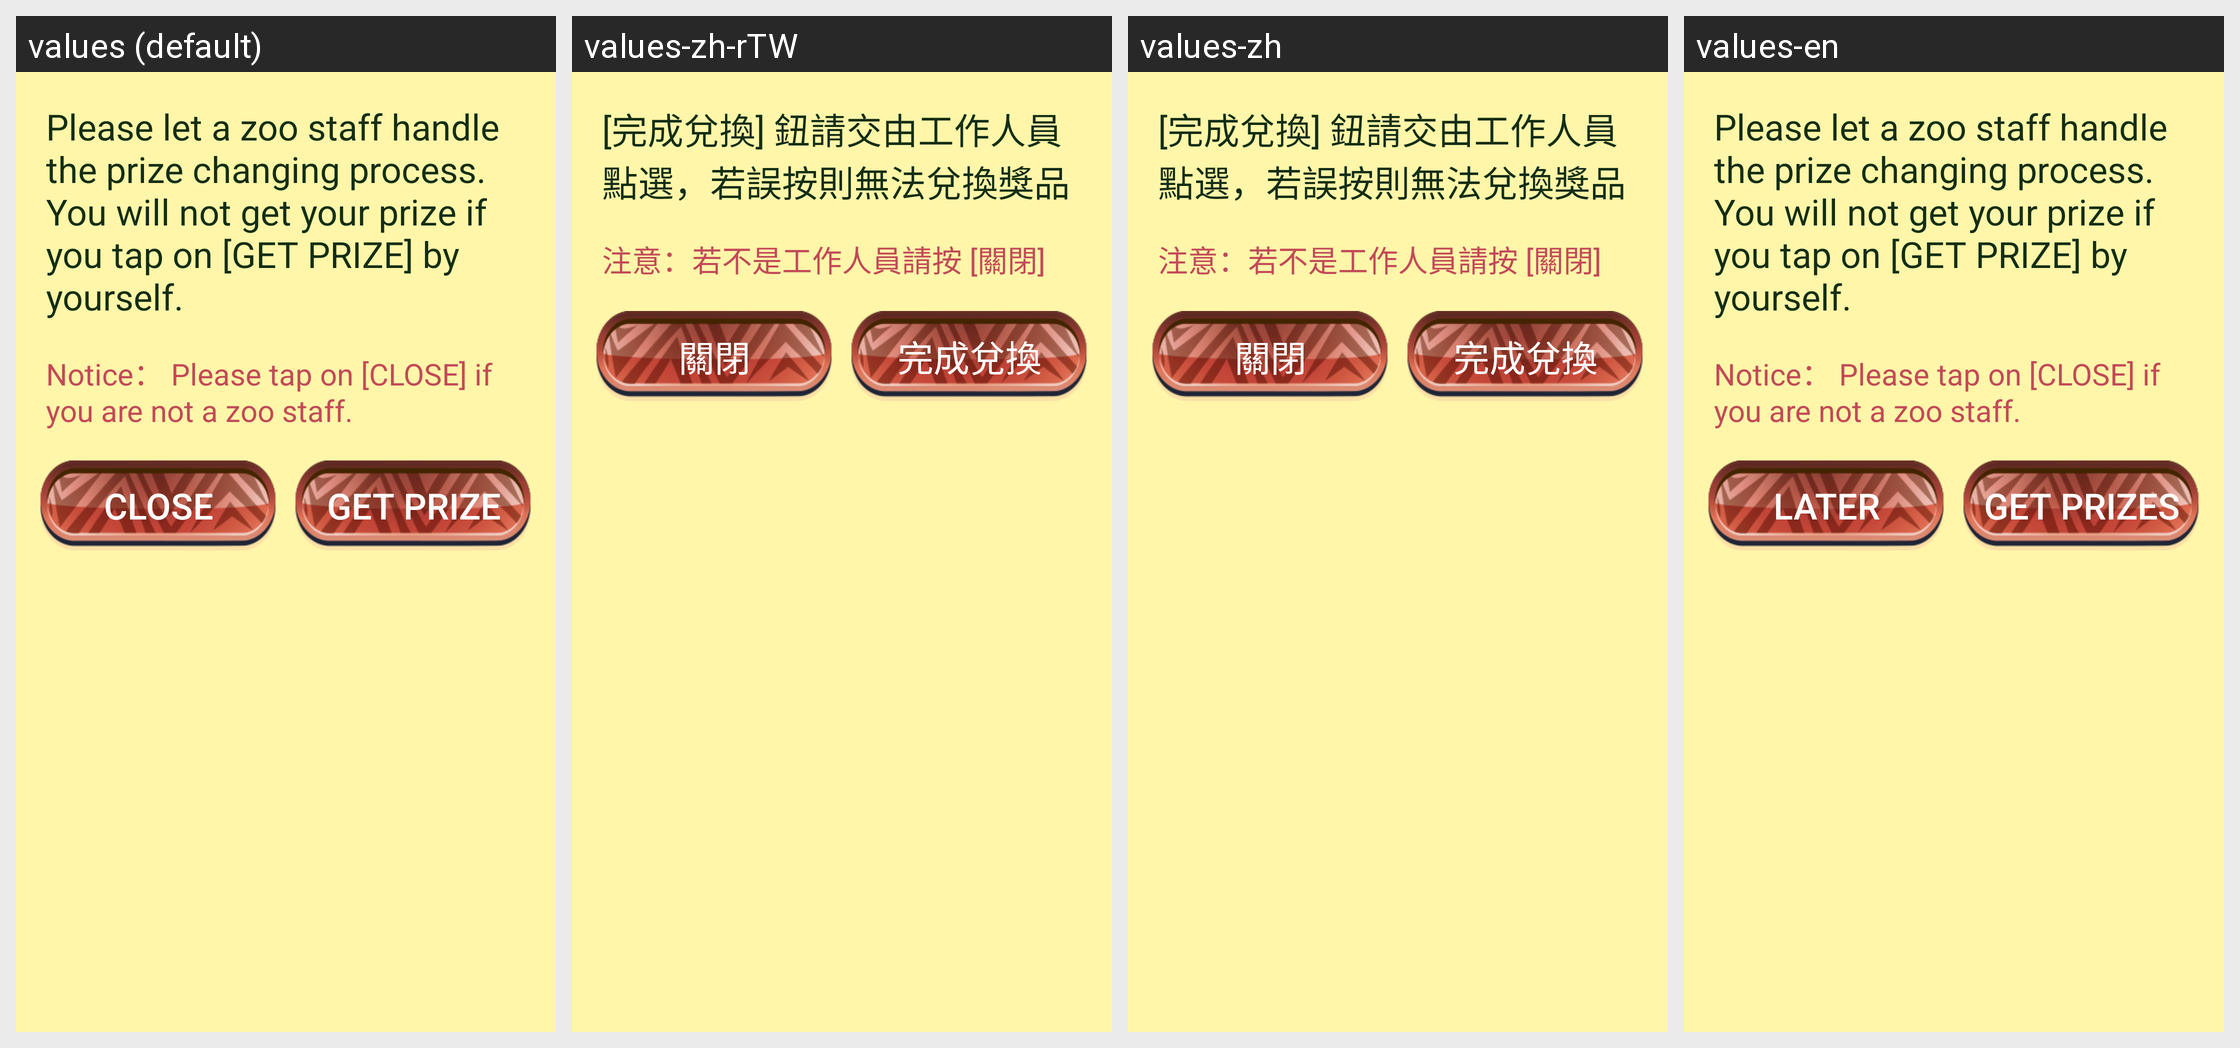

This grid shows one Android layout under several languages. Give, for every string resource on the screen, its name, the default text and each shown locale's text.
Android screen res/layout/reward_alert.xml rendered under 4 locales, left to right: values (default), values-zh-rTW, values-zh, values-en. Device: Nexus 5 (rendered at 1080×1920; each locale shown at half size, 540×960, under a caption strip naming it); theme Theme.AppCompat.NoActionBar.
Strings drawn on this screen, with the default value and each locale's value (text and hints the layout hard-codes, and strings that could not be matched under every locale, appear in the picture but are not listed):

alert_notice
  values: Please let a zoo staff handle the prize changing process. You will not get your prize if you tap on [GET PRIZE] by yourself.
  values-zh-rTW: [完成兌換] 鈕請交由工作人員點選，若誤按則無法兌換獎品
  values-zh: [完成兌換] 鈕請交由工作人員點選，若誤按則無法兌換獎品
  values-en: Please let a zoo staff handle the prize changing process. You will not get your prize if you tap on [GET PRIZE] by yourself.  [not translated; the default value is used]

alert_notice1
  values: Notice： Please tap on [CLOSE] if you are not a zoo staff.
  values-zh-rTW: 注意：若不是工作人員請按 [關閉]
  values-zh: 注意：若不是工作人員請按 [關閉]
  values-en: Notice： Please tap on [CLOSE] if you are not a zoo staff.  [not translated; the default value is used]

alert_wait
  values: Close
  values-zh-rTW: 關閉
  values-zh: 關閉
  values-en: Later

alert_go
  values: Get Prize
  values-zh-rTW: 完成兌換
  values-zh: 完成兌換
  values-en: Get prizes
